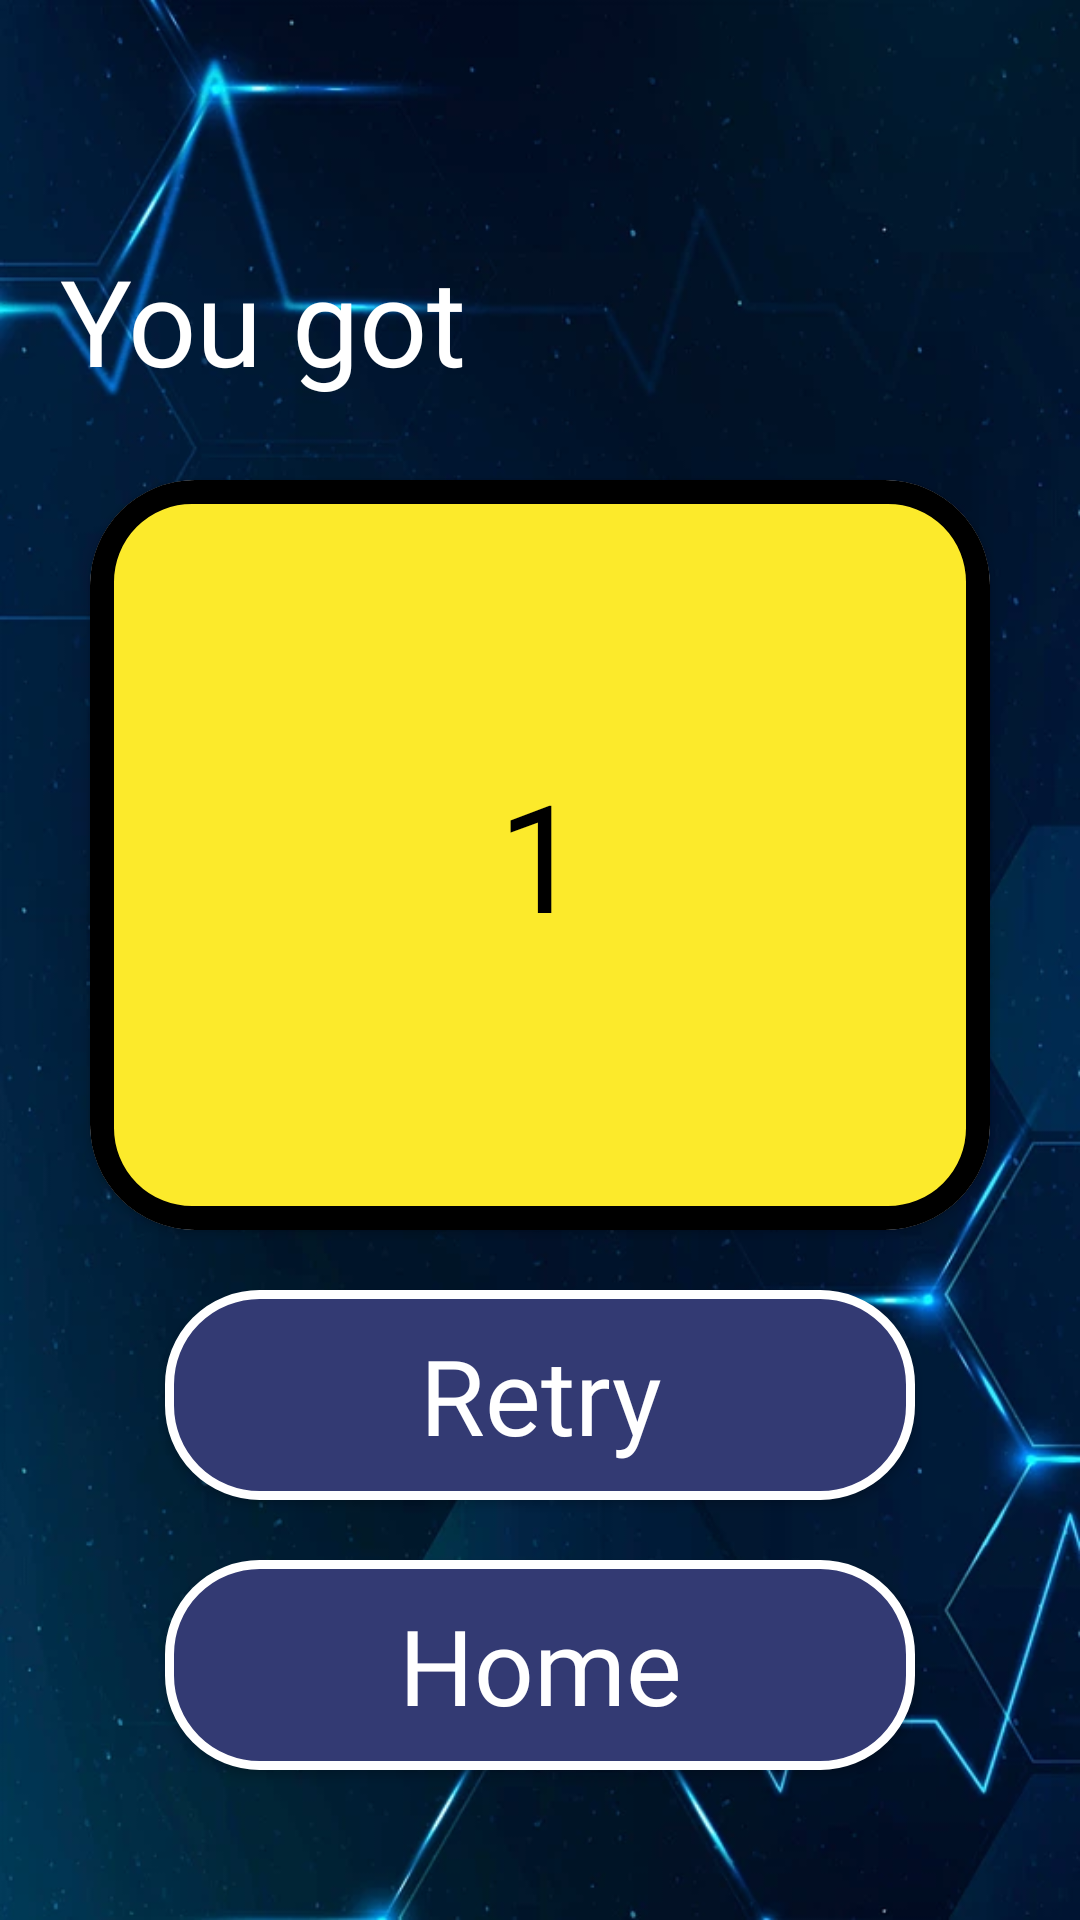

Produce the Android XML layout that renders to this screen, including the resource entries it uses.
<!-- AndroidManifest.xml: application theme Theme.KnowsALot -->
<!-- res/layout/activity_quick_game_score_screen.xml -->
<?xml version="1.0" encoding="utf-8"?>
<RelativeLayout xmlns:android="http://schemas.android.com/apk/res/android"
    xmlns:app="http://schemas.android.com/apk/res-auto"
    xmlns:tools="http://schemas.android.com/tools"
    android:id="@+id/main"
    android:layout_width="match_parent"
    android:layout_height="match_parent"
    android:background="@drawable/bg_portrait"
    tools:context=".QuickGameScoreScreen">

    <TextView
        android:layout_width="wrap_content"
        android:layout_height="wrap_content"
        android:layout_alignParentStart="true"
        android:layout_marginStart="20dp"
        android:layout_marginTop="80dp"
        android:text="You got"
        android:textSize="40sp"
        android:textColor="@color/white"
        android:fontFamily="@font/irish_grover" />

    <androidx.cardview.widget.CardView
        android:layout_width="300dp"
        android:layout_height="250dp"
        android:layout_centerInParent="true"
        android:layout_alignParentTop="true"
        android:layout_marginTop="160dp"
        app:cardCornerRadius="35dp">

        <LinearLayout
            android:layout_width="match_parent"
            android:layout_height="match_parent"
            android:gravity="center"
            android:background="@drawable/card_view_bg2">

            <TextView
                android:id="@+id/scoreText"
                android:layout_width="200dp"
                android:layout_height="105dp"
                android:gravity="center"
                android:text="1"
                android:textSize="50sp"
                android:textColor="@color/black"
                android:fontFamily="@font/irish_grover"
                />
        </LinearLayout>
    </androidx.cardview.widget.CardView>

    <Button
        android:id="@+id/retryBtn"
        android:layout_width="250dp"
        android:layout_height="70dp"
        android:layout_alignParentBottom="true"
        android:layout_centerInParent="true"
        android:layout_marginBottom="140dp"
        android:fontFamily="@font/irish_grover"
        android:background="@drawable/button_bg"
        android:textAllCaps="false"
        android:text="Retry"
        android:textColor="@color/white"
        android:textSize="35sp"
        app:cornerRadius="25dp" />

    <Button
        android:id="@+id/homeBtn"
        android:layout_width="250dp"
        android:layout_height="70dp"
        android:layout_alignParentBottom="true"
        android:layout_centerInParent="true"
        android:layout_marginBottom="50dp"
        android:fontFamily="@font/irish_grover"
        android:background="@drawable/button_bg"
        android:textAllCaps="false"
        android:text="Home"
        android:textColor="@color/white"
        android:textSize="35sp"
        app:cornerRadius="25dp" />

</RelativeLayout>
<!-- resources referenced by this layout -->
<resources>
  <color name="black">#FF000000</color>
  <color name="white">#FFFFFFFF</color>
  <!-- drawable bg_portrait: png bitmap (drawable, 351099 bytes) -->
  <!-- drawable button_bg (drawable) -->
  <?xml version="1.0" encoding="utf-8"?>
  <shape xmlns:android="http://schemas.android.com/apk/res/android"
      android:shape="rectangle">
      <solid android:color="@color/purple"/>
      <stroke
          android:width="3dp"
          android:color="@color/white"/>
      <corners
          android:radius="30dp"/>
  </shape>
  <!-- drawable card_view_bg2 (drawable) -->
  <?xml version="1.0" encoding="utf-8"?>
  <shape xmlns:android="http://schemas.android.com/apk/res/android"
      android:shape="rectangle">
  
      <solid
          android:color="@color/yellow"/>
      <stroke
          android:width="8dp"
          android:color="@color/black"/>
      <corners
          android:radius="30dp"/>
  
  </shape>
  <style name="Theme.KnowsALot" parent="Base.Theme.KnowsALot" />
  <color name="purple">#333A73</color>
  <color name="yellow">#FCEA2B</color>
  <style name="Base.Theme.KnowsALot" parent="Theme.AppCompat.Light.NoActionBar">
          
          
      </style>
</resources>
